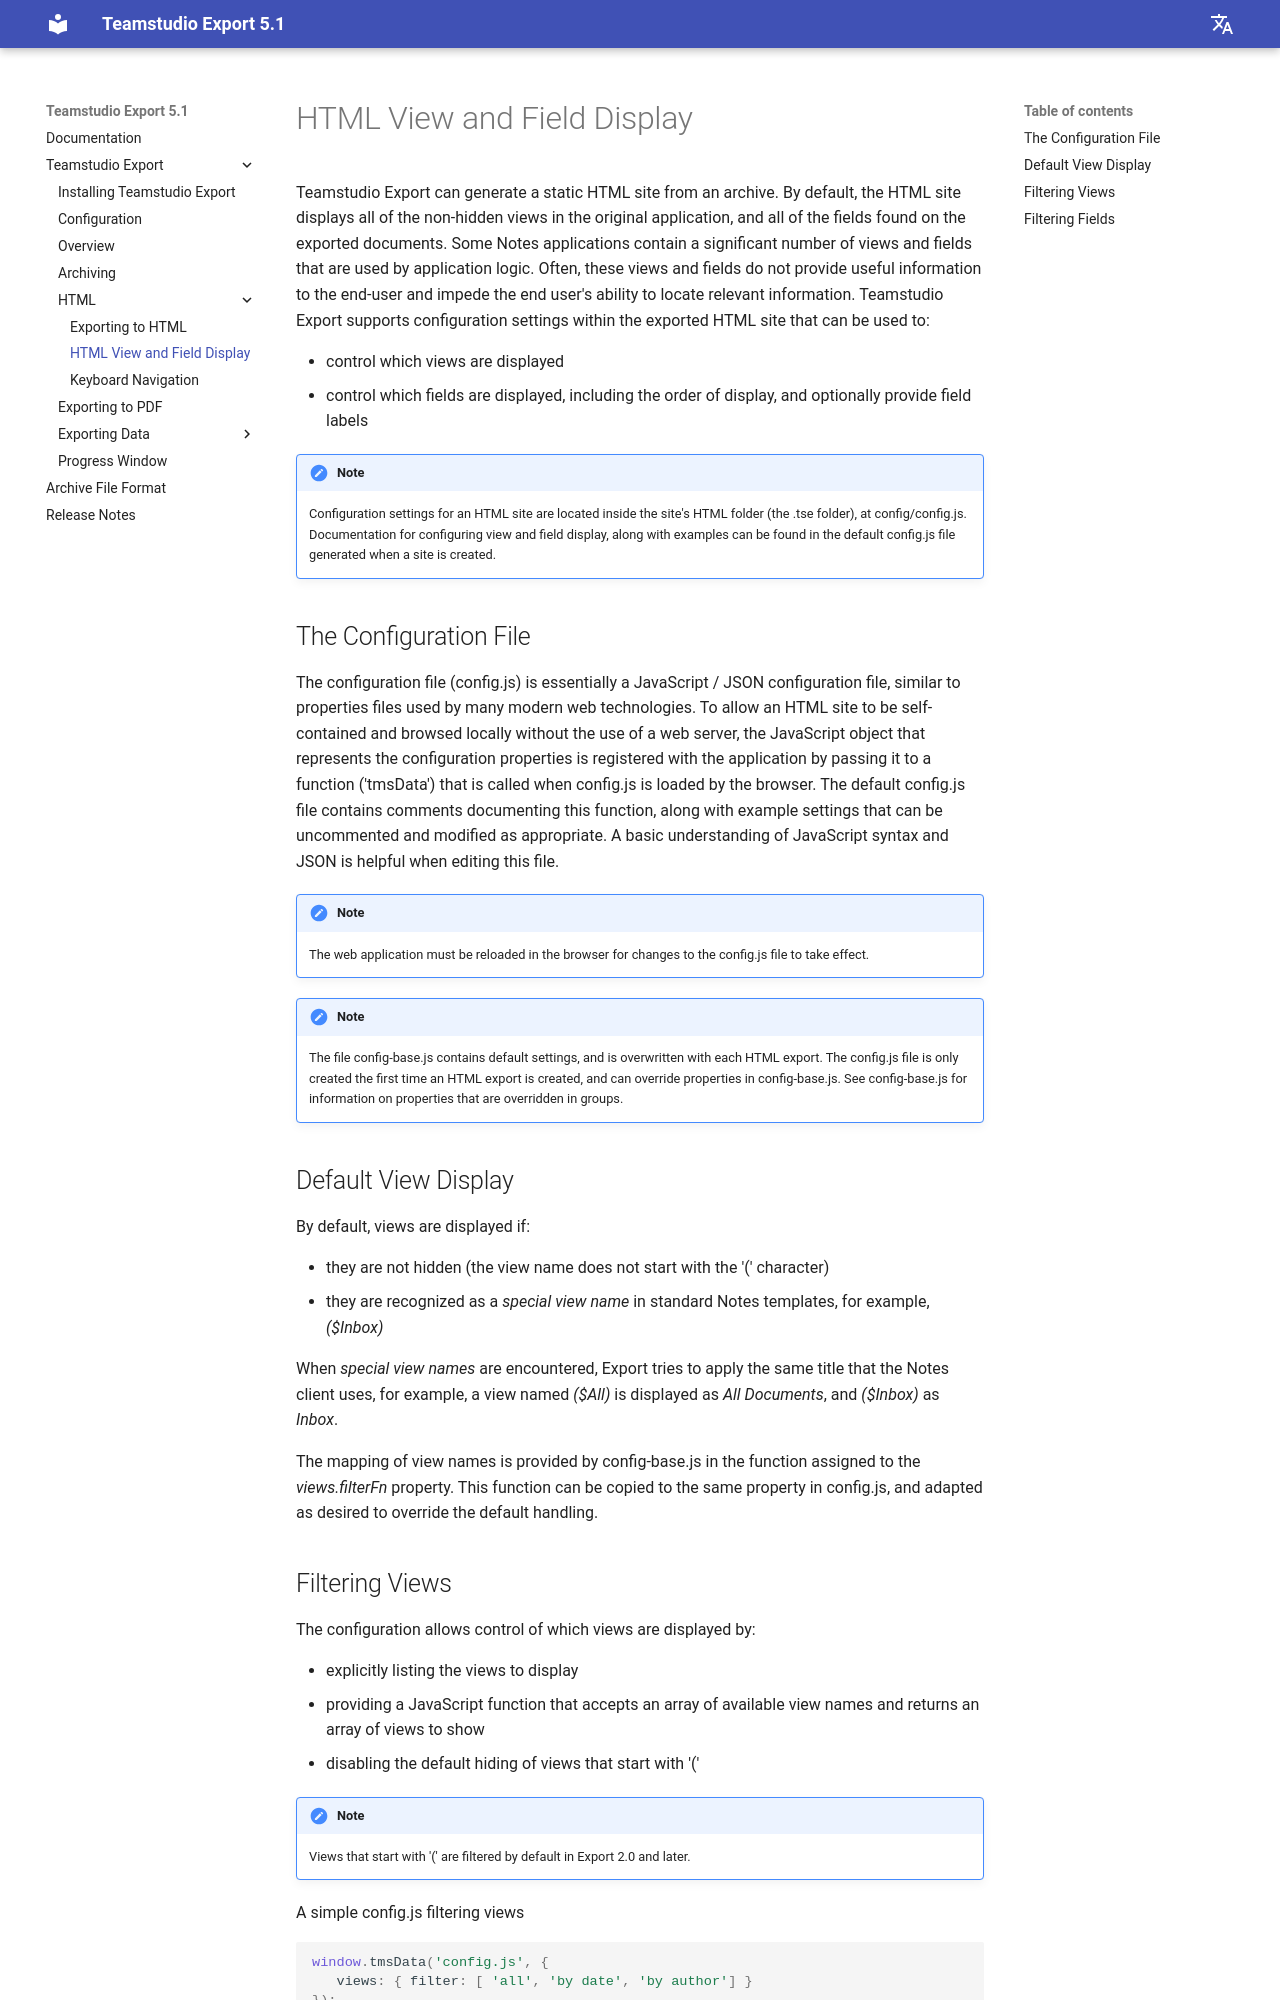

repository: teamstudio/docs-export · page: 5.1/htmlviewfield/index.html · generator: mkdocs

# HTML View and Field Display

Teamstudio Export can generate a static HTML site from an archive. By default, the HTML site displays all of the non-hidden views in the original application, and all of the fields found on the exported documents.  Some Notes applications contain a significant number of views and fields that are used by application logic.  Often, these views and fields do not provide useful information to the end-user and impede the end user's ability to locate relevant information.
Teamstudio Export supports configuration settings within the exported HTML site that can be used to:

* control which views are displayed
* control which fields are displayed, including the order of display, and optionally provide field labels

!!! note
    Configuration settings for an HTML site are located inside the site's HTML folder (the .tse folder),
    at config/config.js. Documentation for configuring view and field display, along with examples can be
    found in the default config.js file generated when a site is created.

## The Configuration File
The configuration file (config.js) is essentially a JavaScript / JSON configuration file, similar to properties files used by many modern web technologies.  To allow an HTML site to be self-contained and browsed locally without the use of a web server, the JavaScript object that represents the configuration properties is registered with the application by passing it to a function ('tmsData') that is called when config.js is loaded by the browser.  The default config.js file contains comments documenting this function, along with example settings that can be uncommented and modified as appropriate. A basic understanding of JavaScript syntax and JSON is helpful when editing this file.

!!! note
    The web application must be reloaded in the browser for changes to the config.js file to take effect.
    
!!! note
    The file config-base.js contains default settings, and is overwritten with each HTML export. 
    The config.js file is only created the first time an HTML export is created, and can override
    properties in config-base.js.  See config-base.js for information on properties that are overridden
    in groups.

## Default View Display
By default, views are displayed if:

* they are not hidden (the view name does not start with the '(' character)
* they are recognized as a *special view name* in standard Notes templates, for example, *($Inbox)*

When *special view names* are encountered, Export tries to apply the same title that the Notes client uses, for example, a view named *($All)* is displayed as *All Documents*, and *($Inbox)* as *Inbox*.

The mapping of view names is provided by config-base.js in the function assigned to the *views.filterFn* property.  This function can be copied to the same property in config.js, and adapted as desired to override the default handling.
